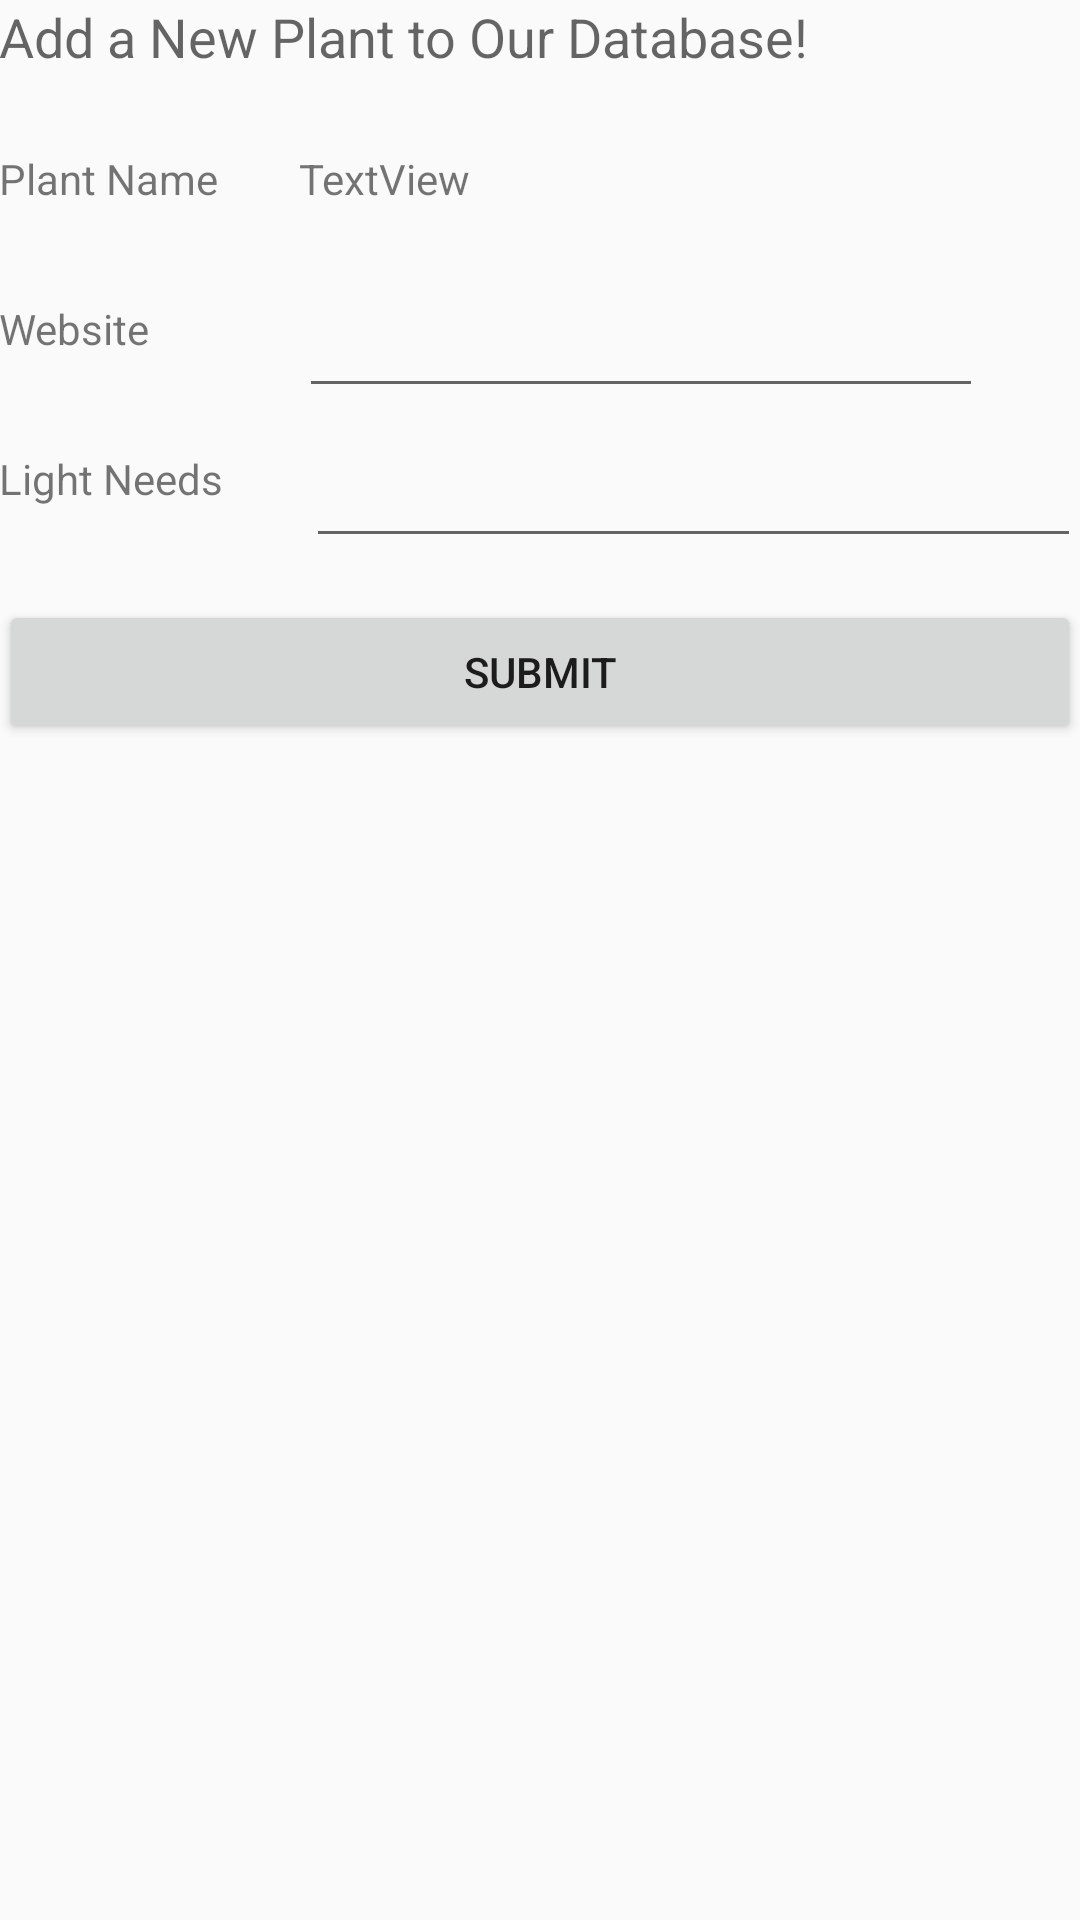

The Android layout XML behind this screen, and the referenced resources:
<!-- AndroidManifest.xml: application theme AppTheme -->
<!-- res/layout/content_database_contribution.xml -->
<?xml version="1.0" encoding="utf-8"?>
<RelativeLayout xmlns:android="http://schemas.android.com/apk/res/android"
    xmlns:app="http://schemas.android.com/apk/res-auto"
    xmlns:tools="http://schemas.android.com/tools"
    android:id="@+id/content_database_contribution"
    android:layout_width="match_parent"
    android:layout_height="match_parent"
    android:paddingBottom="@dimen/activity_vertical_margin"
    android:paddingLeft="@dimen/activity_horizontal_margin"
    android:paddingRight="@dimen/activity_horizontal_margin"
    android:paddingTop="@dimen/activity_vertical_margin"
    app:layout_behavior="@string/appbar_scrolling_view_behavior"
    tools:context="edu.upenn.cis350.botanist.DatabaseContributionActivity"
    tools:showIn="@layout/activity_database_contribution">

    <LinearLayout
        android:orientation="vertical"
        android:layout_width="match_parent"
        android:layout_height="match_parent"
        android:layout_alignParentTop="true"
        android:layout_alignParentStart="true">

        <LinearLayout
            android:orientation="horizontal"
            android:layout_width="match_parent"
            android:layout_height="50dp">

            <TextView
                android:text="Add a New Plant to Our Database!"
                android:layout_width="wrap_content"
                android:layout_height="wrap_content"
                android:id="@+id/textView6"
                android:layout_weight="1"
                android:textAppearance="@style/TextAppearance.AppCompat.Medium" />
        </LinearLayout>

        <LinearLayout
            android:orientation="horizontal"
            android:layout_width="match_parent"
            android:layout_height="50dp"
            android:weightSum="1">

            <TextView
                android:layout_height="match_parent"
                android:id="@+id/textView7"
                android:textAppearance="@android:style/TextAppearance.Material.Small"
                android:text="Plant Name"
                android:layout_width="100dp" />

            <TextView
                android:text="TextView"
                android:layout_width="wrap_content"
                android:layout_height="wrap_content"
                android:id="@+id/new_plant"
                android:layout_weight="1" />

        </LinearLayout>

        <LinearLayout
            android:orientation="horizontal"
            android:layout_width="match_parent"
            android:layout_height="50dp"
            android:weightSum="1">

            <TextView
                android:text="Website"
                android:layout_height="match_parent"
                android:id="@+id/textView10"
                android:textAppearance="@android:style/TextAppearance.Material.Small"
                android:layout_weight="0.01"
                android:layout_width="100dp" />

            <EditText
                android:layout_height="wrap_content"
                android:inputType="textPersonName"
                android:ems="10"
                android:id="@+id/website"
                android:textAppearance="@style/TextAppearance.AppCompat.Body1"
                android:layout_width="228dp" />

        </LinearLayout>

        <LinearLayout
            android:orientation="horizontal"
            android:layout_width="match_parent"
            android:layout_height="50dp">

            <TextView
                android:text="Light Needs"
                android:layout_height="match_parent"
                android:id="@+id/textView12"
                android:textAppearance="@android:style/TextAppearance.Material.Small"
                android:layout_width="95dp"
                android:layout_weight="2.55" />

            <EditText
                android:layout_width="wrap_content"
                android:layout_height="wrap_content"
                android:inputType="textPersonName"
                android:ems="10"
                android:id="@+id/light"
                android:layout_weight="31.75"
                android:textAppearance="@style/TextAppearance.AppCompat.Body1" />

        </LinearLayout>

        <Button
            android:text="Submit"
            android:layout_width="match_parent"
            android:layout_height="wrap_content"
            android:id="@+id/button4"
            android:onClick="submit" />
    </LinearLayout>
</RelativeLayout>
<!-- res/layout/activity_database_contribution.xml (included above) -->
<?xml version="1.0" encoding="utf-8"?>
<android.support.design.widget.CoordinatorLayout xmlns:android="http://schemas.android.com/apk/res/android"
    xmlns:app="http://schemas.android.com/apk/res-auto"
    xmlns:tools="http://schemas.android.com/tools"
    android:layout_width="match_parent"
    android:layout_height="match_parent"
    android:fitsSystemWindows="true"
    tools:context="edu.upenn.cis350.botanist.DatabaseContributionActivity">

    <android.support.design.widget.AppBarLayout
        android:layout_width="match_parent"
        android:layout_height="wrap_content"
        android:theme="@style/AppTheme.AppBarOverlay">

        <android.support.v7.widget.Toolbar
            android:id="@+id/toolbar"
            android:layout_width="match_parent"
            android:layout_height="?attr/actionBarSize"
            android:background="?attr/colorPrimary"
            app:popupTheme="@style/AppTheme.PopupOverlay" />

    </android.support.design.widget.AppBarLayout>

    <android.support.design.widget.FloatingActionButton
        android:id="@+id/fab"
        android:layout_width="wrap_content"
        android:layout_height="wrap_content"
        android:layout_gravity="bottom|end"
        android:layout_margin="@dimen/fab_margin"
        app:srcCompat="@android:drawable/ic_dialog_email" />

    <include layout="@layout/content_database_contribution" />

</android.support.design.widget.CoordinatorLayout>
<!-- resources referenced by this layout -->
<resources>
  <style name="AppTheme.AppBarOverlay" parent="ThemeOverlay.AppCompat.Dark.ActionBar" />
  <style name="AppTheme.PopupOverlay" parent="ThemeOverlay.AppCompat.Light" />
  <style name="AppTheme" parent="Theme.AppCompat.Light.DarkActionBar">
          
          <item name="colorPrimary">@color/colorPrimary</item>
          <item name="colorPrimaryDark">@color/colorPrimaryDark</item>
          <item name="colorAccent">@color/colorAccent</item>
      </style>
  <color name="colorPrimary">#2ead59</color>
  <color name="colorPrimaryDark">#026d10</color>
  <color name="colorAccent">#303F9F</color>
</resources>
